Run: headless pygame with SDL's dummy video driver; simulated clock (each Clock.tick advances the game by its frame time, no real sleeping); random seed 0; keys injected as events and as key.get_pressed() state; no mouse input.
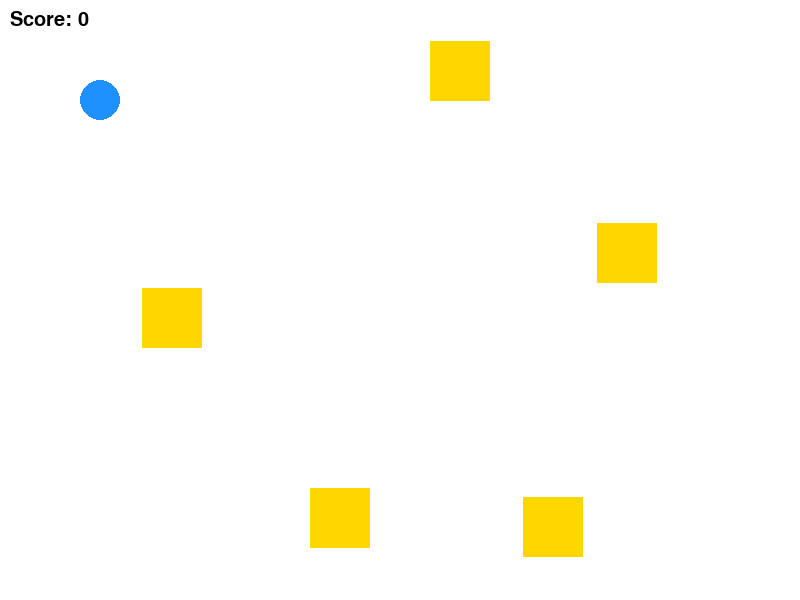
Frame 1 of 4 · flips 1–60 · no input
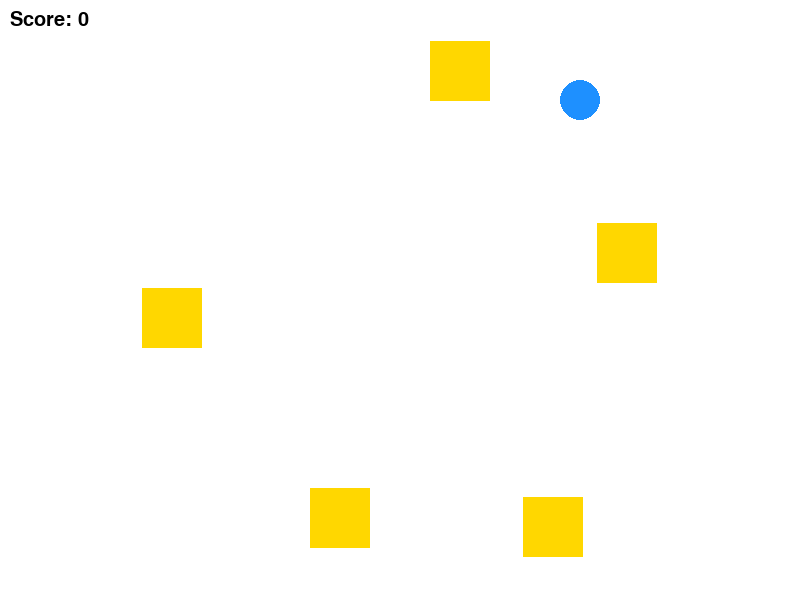
Frame 2 of 4 · flips 61–180 · tapped SPACE, RETURN · held RIGHT (→), D
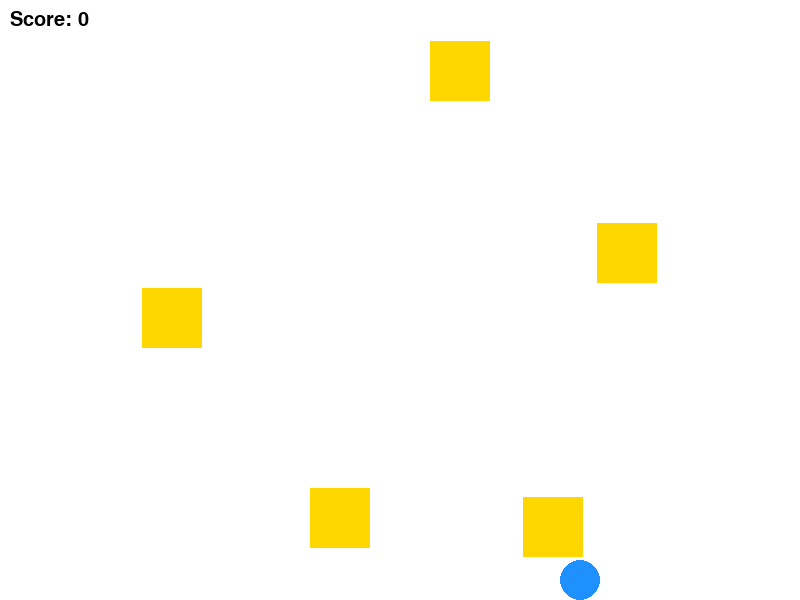
Frame 3 of 4 · flips 181–300 · held DOWN (↓), S
Frame 4 of 4 · flips 301–420 · held LEFT (←), A, UP (↑), W · screen same as frame 1, image omitted

The pygame program that drew these frames:

import pygame
import random

pygame.init()

# -Nastavení okna-
WIDTH, HEIGHT = 800, 600
screen = pygame.display.set_mode((WIDTH, HEIGHT))
pygame.display.set_caption("Hej co ja vim proste cool nazev hry")

# -Rychlost hry-
clock = pygame.time.Clock()

# -Barvičky-
WHITE = pygame.Color("White")
BLACK = pygame.Color("black")
GREEN = pygame.Color("green")
RED = pygame.Color("red")
GRAY = pygame.Color("gray")
BLUE = pygame.Color("dodgerblue")
GREEN = pygame.Color("green")
GOLD = pygame.Color("gold")
# -Hráč-
player_x, player_y = 100, 100
player_radius = 20
player_speed = 4
    
# -Kámen-
stone_size = 60
stone_health = 4
mine_timer = 0
num_stones = 5
respawn_time = 4000 #každé 4 vteřiny se spawne nový kámen

stone_types = [
    {"name": "kámen", "health": 4, "color": GRAY, "points": 1},
    {"name": "Copper", "health": 6, "color": GREEN, "points": 3},
    {"name": "Tin", "health": 10, "color": GOLD, "points": 5},
    {"name": "Iron", "health": 10, "color": GOLD, "points": 5},
    {"name": "Lead", "health": 10, "color": GOLD, "points": 5},
    {"name": "Silver", "health": 10, "color": GOLD, "points": 5},
    {"name": "Tungsten", "health": 10, "color": GOLD, "points": 5},
    {"name": "Gold", "health": 10, "color": GOLD, "points": 5},
    {"name": "Platinum", "health": 10, "color": GOLD, "points": 5},
    #{"name": "Meteorite", "health": 10, "color": GOLD, "points": 5},
]

stones = []
for _ in range(num_stones):
    typ = random.choice(stone_types)
    stone_rect = pygame.Rect(random.randint(0, WIDTH-stone_size),
                             random.randint(0, HEIGHT-stone_size),
                             stone_size, stone_size)
    stones.append({
        "rect": stone_rect,
        "type": typ,
        "health": typ["health"],
        "mine_timer": 0,
        "respawn_timer": 0
    })
    
# -body-
score = 0
font = pygame.font.SysFont(None, 30)
# -Hlavní smyčka-
running = True
while running:
    screen.fill(WHITE)
    dt = clock.tick(60)
    
    # -Hráč pohyb-
    keys = pygame.key.get_pressed()
    if keys[pygame.K_w]:
        player_y -= player_speed
    if keys[pygame.K_s]:
        player_y += player_speed
    if keys[pygame.K_a]:
        player_x -= player_speed
    if keys[pygame.K_d]:
        player_x += player_speed 
        
    player = pygame.draw.circle(screen, BLUE, (player_x, player_y), player_radius)     

    # -Těžba kamene-
    for stone in stones:
        rect = stone["rect"]
        color = stone["type"]["color"]
        if stone["health"] > 0:
            pygame.draw.rect(screen, color, rect)
            if player.colliderect(rect):
                stone["mine_timer"] += dt
                if stone["mine_timer"] > 1000:  # 1 život za 1 sekundu
                    stone["health"] -= 1
                    stone["mine_timer"] = 0
                    if stone["health"] <= 0:
                        score += stone["type"]["points"]
        else:
            # Respawn timer
            stone["respawn_timer"] += dt
            if stone["respawn_timer"] > respawn_time:
                new_type = random.choice(stone_types)  # -nový typ kamení při respawnu-
                stone["rect"].x = random.randint(0, WIDTH-stone_size)
                stone["rect"].y = random.randint(0, HEIGHT-stone_size)
                stone["type"] = new_typed
                stone["health"] = new_type["health"]
                stone["respawn_timer"] = 0

    # -skore-
    score_text = font.render(f"Score: {score}", True, (0,0,0))
    screen.blit(score_text, (10,10))
    for event in pygame.event.get():
        if event.type == pygame.QUIT:
            running = False
    
    pygame.display.flip()
    

pygame.quit()
